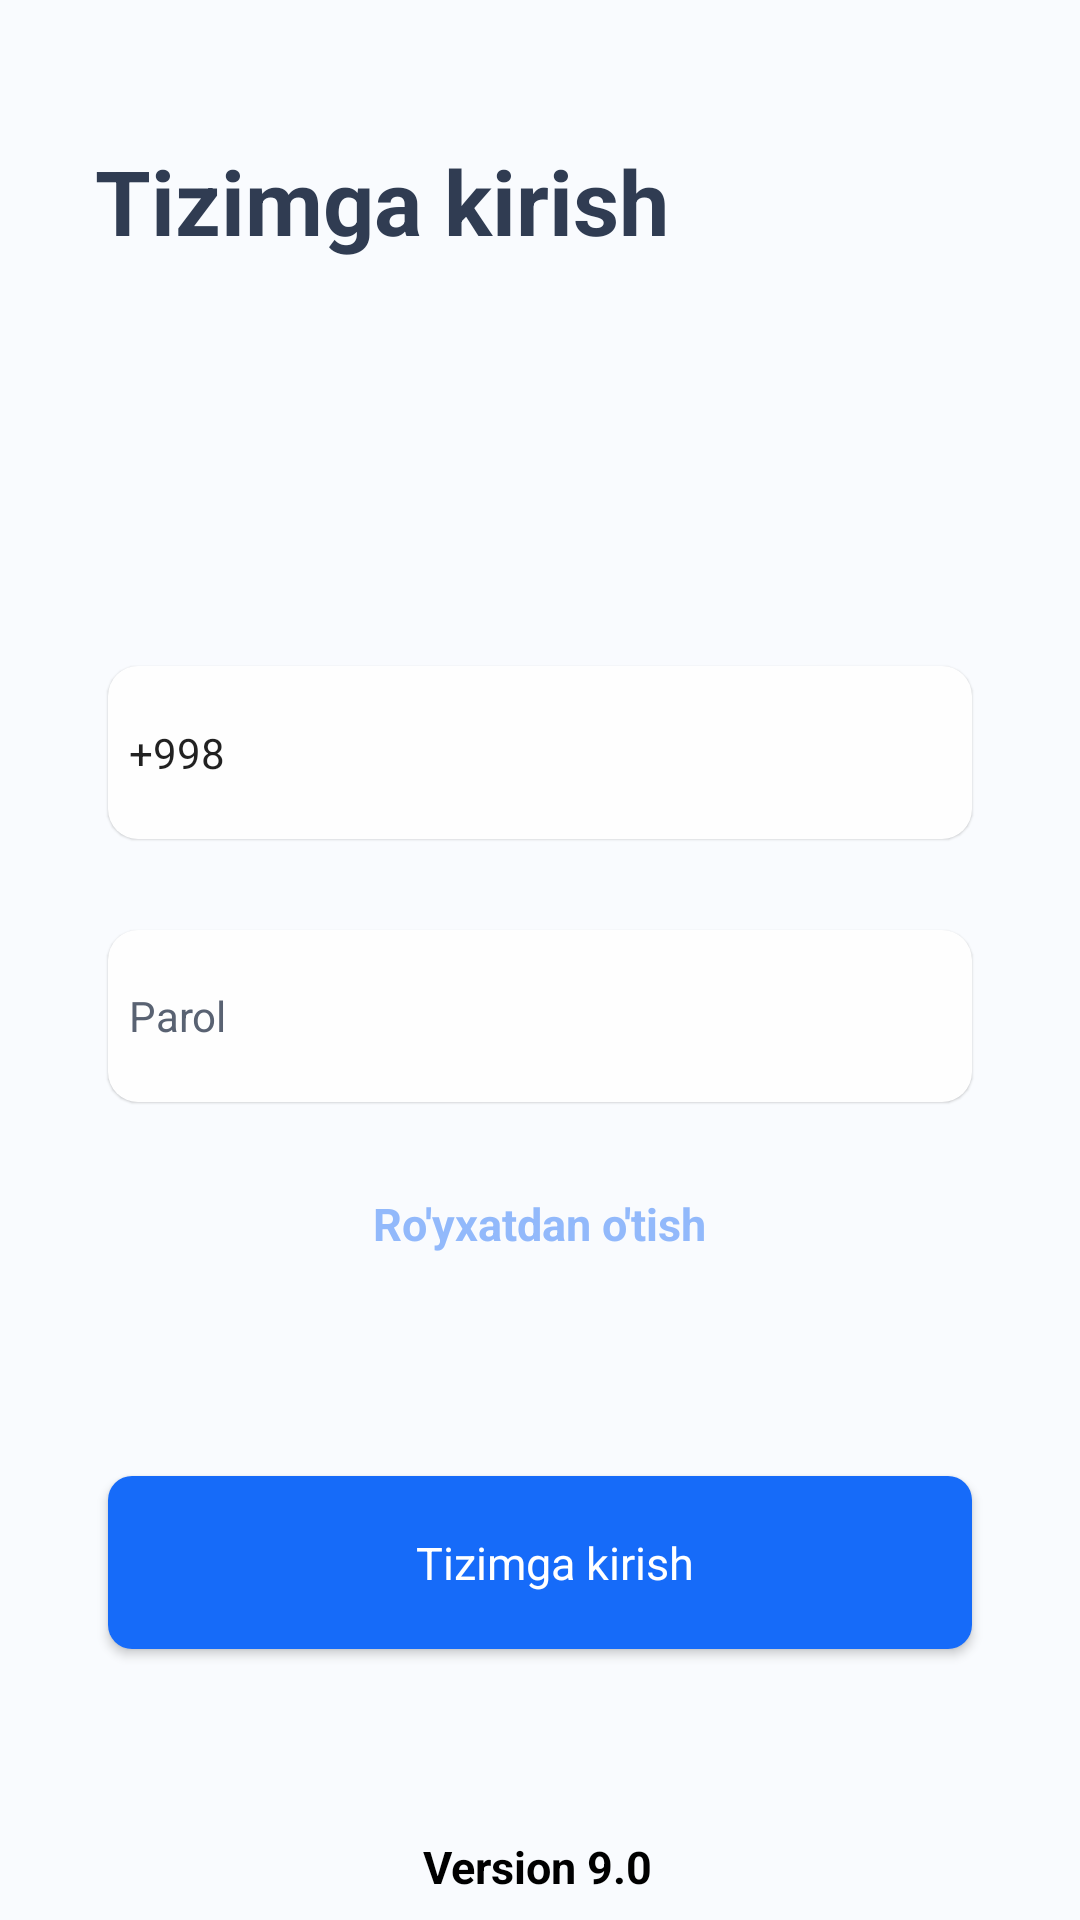

Here is an Android app screen rendered from its layout file. Give the layout XML and the strings, colors and styles it references.
<!-- AndroidManifest.xml: application theme Theme.MyApplication0000 -->
<!-- res/layout/fragment_login.xml -->
<?xml version="1.0" encoding="utf-8"?>
<androidx.constraintlayout.widget.ConstraintLayout xmlns:android="http://schemas.android.com/apk/res/android"
    xmlns:app="http://schemas.android.com/apk/res-auto"
    xmlns:tools="http://schemas.android.com/tools"
    android:layout_width="match_parent"
    android:layout_height="match_parent"
    android:background="#F9FBFE"
    tools:context=".fragments.login.LoginFragment">

    <TextView
        android:id="@+id/appbar_name"
        android:layout_width="wrap_content"
        android:layout_height="wrap_content"
        android:text="Tizimga kirish"
        android:textColor="#303C52"
        android:textSize="30sp"
        android:textStyle="bold"
        app:layout_constraintBottom_toBottomOf="parent"
        app:layout_constraintEnd_toEndOf="parent"
        app:layout_constraintHorizontal_bias="0.187"
        app:layout_constraintStart_toStartOf="parent"
        app:layout_constraintTop_toTopOf="parent"
        app:layout_constraintVertical_bias="0.078" />

    <EditText
        android:id="@+id/phoneNumber_field"
        android:layout_width="0dp"
        android:layout_height="0dp"
        android:background="@drawable/edit_text_round"
        android:elevation="0.5dp"
        android:gravity="center_vertical"
        android:hint="Telefon raqam"
        android:importantForAutofill="no"
        android:inputType="phone"
        android:paddingLeft="7dp"
        android:text="+998"
        android:maxLength="13"
        android:textColorHint="#5B4E4D4D"
        android:textSize="14sp"
        app:layout_constraintBottom_toTopOf="@+id/password_field"
        app:layout_constraintEnd_toEndOf="parent"
        app:layout_constraintHeight_percent="0.09"
        app:layout_constraintHorizontal_bias="0.5"
        app:layout_constraintStart_toStartOf="parent"
        app:layout_constraintTop_toBottomOf="@+id/guideline2"
        app:layout_constraintVertical_bias="0.5"
        app:layout_constraintWidth_percent="0.8" />

    <EditText
        android:id="@+id/password_field"
        android:layout_width="0dp"
        android:layout_height="0dp"
        android:background="@drawable/edit_text_round"
        android:elevation="0.5dp"
        android:gravity="center_vertical"
        android:hint="Parol"
        android:importantForAutofill="no"
        android:inputType="textPassword"
        android:paddingLeft="7dp"
        android:textColorHint="#596272"
        android:textSize="14sp"
        app:layout_constraintBottom_toTopOf="@+id/SignUpButton"
        app:layout_constraintEnd_toEndOf="parent"
        app:layout_constraintHeight_percent="0.09"
        app:layout_constraintHorizontal_bias="0.5"
        app:layout_constraintStart_toStartOf="parent"
        app:layout_constraintTop_toBottomOf="@+id/phoneNumber_field"
        app:layout_constraintVertical_bias="0.5"
        app:layout_constraintWidth_percent="0.8" />

    <TextView
        android:id="@+id/submitButton"
        android:layout_width="0dp"
        android:layout_height="0dp"
        android:layout_marginTop="44dp"
        android:background="@drawable/button_round"
        android:elevation="2dp"
        android:gravity="center"
        android:paddingLeft="10dp"
        android:text="Tizimga kirish"
        android:textColor="@color/white"
        android:textSize="15sp"
        app:layout_constraintEnd_toEndOf="parent"
        app:layout_constraintHeight_percent="0.09"
        app:layout_constraintStart_toStartOf="parent"
        app:layout_constraintTop_toBottomOf="@+id/guideline"
        app:layout_constraintWidth_percent="0.8" />

    <TextView
        android:id="@+id/SignUpButton"
        android:layout_width="wrap_content"
        android:layout_height="wrap_content"
        android:text="Ro'yxatdan o'tish"
        android:textColor="#92B9FB"
        android:textSize="15sp"
        android:textStyle="bold"
        app:layout_constraintBottom_toTopOf="@+id/guideline"
        app:layout_constraintEnd_toEndOf="parent"
        app:layout_constraintHorizontal_bias="0.5"
        app:layout_constraintStart_toStartOf="parent"
        app:layout_constraintTop_toBottomOf="@+id/password_field"
        app:layout_constraintVertical_bias="0.5" />

    <androidx.constraintlayout.widget.Guideline
        android:id="@+id/guideline"
        android:layout_width="wrap_content"
        android:layout_height="wrap_content"
        android:orientation="horizontal"
        app:layout_constraintGuide_percent="0.7" />

    <androidx.constraintlayout.widget.Guideline
        android:id="@+id/guideline2"
        android:layout_width="wrap_content"
        android:layout_height="wrap_content"
        android:orientation="horizontal"
        app:layout_constraintGuide_percent="0.3" />
    <androidx.constraintlayout.widget.Guideline
        android:id="@+id/guideline3"
        android:layout_width="wrap_content"
        android:layout_height="wrap_content"
        android:orientation="horizontal"
        app:layout_constraintGuide_percent="0.3" />

    <TextView
        android:id="@+id/version_TV"
        android:layout_width="wrap_content"
        android:layout_height="wrap_content"
        android:text="Version 9.0"
        android:textColor="@color/black"
        android:textSize="15sp"
        android:textStyle="bold"
        app:layout_constraintBottom_toBottomOf="parent"
        app:layout_constraintEnd_toEndOf="parent"
        app:layout_constraintHorizontal_bias="0.498"
        app:layout_constraintStart_toStartOf="parent"
        app:layout_constraintTop_toBottomOf="@+id/submitButton"
        app:layout_constraintVertical_bias="0.891" />

</androidx.constraintlayout.widget.ConstraintLayout>
<!-- resources referenced by this layout -->
<resources>
  <!-- drawable button_round (drawable) -->
  <?xml version="1.0" encoding="utf-8"?>
  <shape xmlns:android="http://schemas.android.com/apk/res/android">
      <corners android:radius="8dp" />
      <solid android:color="#166BF9" />
  </shape>
  <!-- drawable edit_text_round (drawable) -->
  <shape xmlns:android="http://schemas.android.com/apk/res/android">
      <solid android:color="#FEFEFE" />
      <corners android:radius="10dp" />
  
  
  </shape>
  <style name="Theme.MyApplication0000" parent="Theme.AppCompat.Light.NoActionBar">
          
          <item name="colorPrimary">@color/purple_500</item>
          <item name="colorPrimaryVariant">@color/purple_700</item>
          <item name="colorOnPrimary">@color/white</item>
          
          <item name="colorSecondary">@color/teal_200</item>
          <item name="colorSecondaryVariant">@color/teal_700</item>
          <item name="colorOnSecondary">@color/black</item>
          
          <item name="android:statusBarColor">#E8EBF4</item>
          
          <item name="android:windowLightStatusBar">true</item>"
      </style>
  <!-- not gathered from this repository: default colours our renderer supplied (Android Studio template values) -->
  <color name="purple_500">#FF6200EE</color>
  <color name="purple_700">#FF3700B3</color>
  <color name="teal_200">#FF03DAC5</color>
  <color name="teal_700">#FF018786</color>
  <color name="black">#FF000000</color>
  <color name="white">#FFFFFFFF</color>
</resources>
